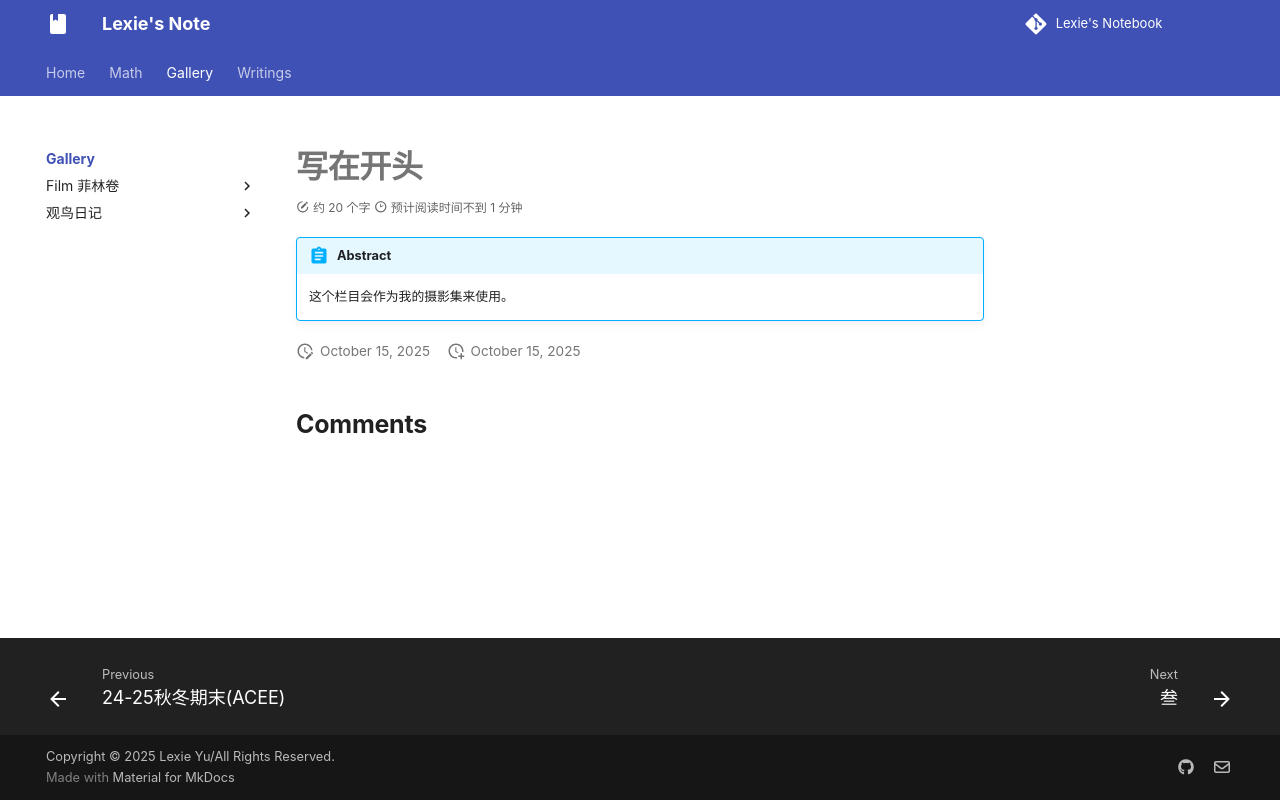

repository: lexie-423/notebook-by-zizi · page: photo/index.html · generator: mkdocs

# 写在开头

!!! abstract
    这个栏目会作为我的摄影集来使用。
